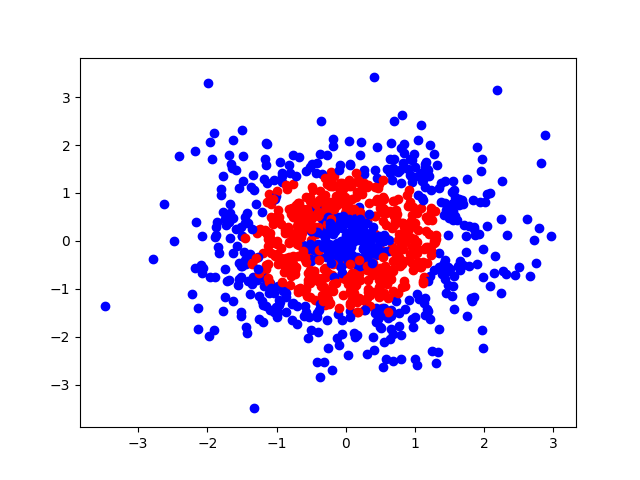

The file beside this chart, header and first rows:
0, 1, 2
1.543, 1.241, 0
-0.9163, -0.9948, 1
-0.9657, -1.229, 0
-1.478, 1.244, 0
0.09183, -0.286, 0
-0.4074, -0.8335, 1
0.0267, 0.8036, 1
-0.9654, 0.3861, 1
0.7954, -2.47, 0
-0.2299, 1.143, 1
-2.226, -1.116, 0
0.9589, 1.227, 0
-1.251, -1.161, 0
-0.01446, 0.5783, 1
0.626, -0.2061, 0
-1.495, 0.1018, 0
-1.867, 0.2952, 0
2.451, -0.7191, 0
-0.8064, 0.1722, 1
1.226, 0.5842, 1
-0.8459, 1.078, 1
2.968, 0.09548, 0
-0.2107, 1.231, 1
0.4452, 0.06432, 0
-1.29, 0.7767, 0
0.5225, -1.403, 1
0.07104, -0.01722, 0
-0.9857, 0.6482, 1
0.1168, -1.927, 0
0.4411, -1.398, 0
-0.9322, 0.3493, 1
1.169, -1.43, 0
-0.3915, 0.7163, 1
0.2335, -0.01318, 0
1.543, 0.6128, 0
0.002841, 1.168, 1
-1.047, 0.4357, 1
0.32, -0.8155, 1
-1.977, -1.99, 0
0.3136, -1.362, 0
1.436, -0.3934, 0
0.156, 1.028, 1
-0.3075, 0.5027, 1
-0.3004, -1.33, 1
-0.3828, -1.435, 0
-0.3598, 0.1708, 0
0.7251, 0.4751, 1
2.036, 0.3195, 0
1.086, 0.6943, 1
-1.672, 0.4979, 0
1.529, 0.6127, 0
0.4425, -0.1822, 0
-0.2425, -1.31, 1
0.5598, -0.5343, 1
0.8577, -0.9386, 1
0.6786, -0.4169, 1
2.745, -0.4701, 0
-0.4688, 1.057, 1
0.02049, 0.44, 0
-0.8284, 0.2115, 1
... 940 more rows
